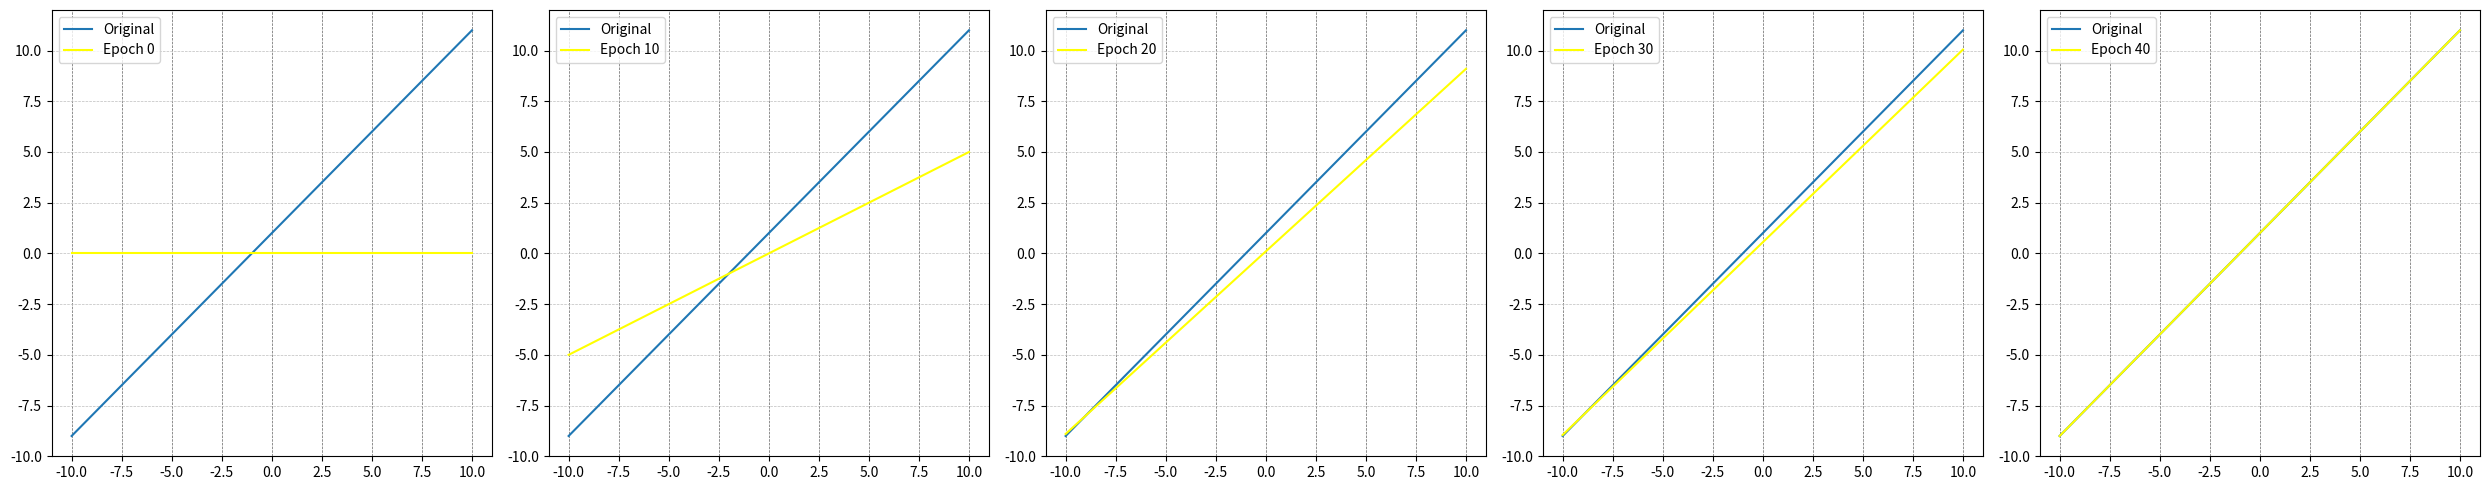

Source code (Python):
import numpy as np
import matplotlib.pyplot as plt
from typing import Callable, List

def double_plot_fig(f_1: Callable, f_2: Callable, x: List[float]) -> plt:
    fig, ax = plt.subplots()
    ax.plot(x, f_1(x), label="Original")
    ax.plot(x, f_2(x), color='yellow', label="Adjusted")
    ax.grid(True, which='both', axis='y', linestyle='--', linewidth=0.5, color='#BDBDBD')
    ax.grid(True, which='both', axis='x', linestyle='--', linewidth=0.5, color='#616161')
    ax.legend()
    return fig

def linear(w, x, b):
    return w * x + b

x_points = np.linspace(-10, 10, 100)
y_points = linear(1, x_points, 1)
linLambda = lambda x: linear(1, x, 1)

def calculate_loss(f, linespace, expected):
    total_loss = 0
    for i in range(len(linespace)):
        x = linespace[i]
        y = expected[i]
        total_loss += abs(abs(f(x)) - abs(y))
    return total_loss

def index_of_smallest(values):
    if not values:
        raise ValueError("The list is empty")
    smallest_index = 0
    smallest_value = values[0]
    for i in range(1, len(values)):
        if values[i] < smallest_value:
            smallest_value = values[i]
            smallest_index = i
    return smallest_index

def nudge_f(w, b, nudge):
    changedFunc = lambda x: linear(w, x, b)
    loss_origin = calculate_loss(changedFunc, x_points, y_points)

    changedFunc = lambda x: linear(w + nudge, x, b)
    loss_w_plus = calculate_loss(changedFunc, x_points, y_points)

    changedFunc = lambda x: linear(w - nudge, x, b)
    loss_w_minus = calculate_loss(changedFunc, x_points, y_points)

    changedFunc = lambda x: linear(w, x, b + nudge)
    loss_b_plus = calculate_loss(changedFunc, x_points, y_points)

    changedFunc = lambda x: linear(w, x, b - nudge)
    loss_b_minus = calculate_loss(changedFunc, x_points, y_points)

    i = index_of_smallest([loss_origin, loss_w_plus, loss_w_minus, loss_b_plus, loss_b_minus])

    if i == 0:
        return w, b
    if i == 1:
        return w + nudge, b
    if i == 2:
        return w - nudge, b
    if i == 3:
        return w, b + nudge
    if i == 4:
        return w, b - nudge

w = 0
b = 0
epoch =  41
nudge = 0.05
snapshots = []
for i in range(epoch):
    if i % 10 == 0:
        snapshots.append((w, b))
    w, b = nudge_f(w, b, nudge)

fig, axs = plt.subplots(1, 5, figsize=(25, 5))
for i, ax in enumerate(axs.flat):
    if i < len(snapshots):
        w, b = snapshots[i]
        ax.plot(x_points, linLambda(x_points), label="Original")
        ax.plot(x_points, linear(w, x_points, b), color='yellow', label=f"Epoch {i*10}")
        ax.grid(True, which='both', axis='y', linestyle='--', linewidth=0.5, color='#BDBDBD')
        ax.grid(True, which='both', axis='x', linestyle='--', linewidth=0.5, color='#616161')
        ax.legend()

plt.subplots_adjust(wspace=0.4)
plt.tight_layout()
plt.show()
